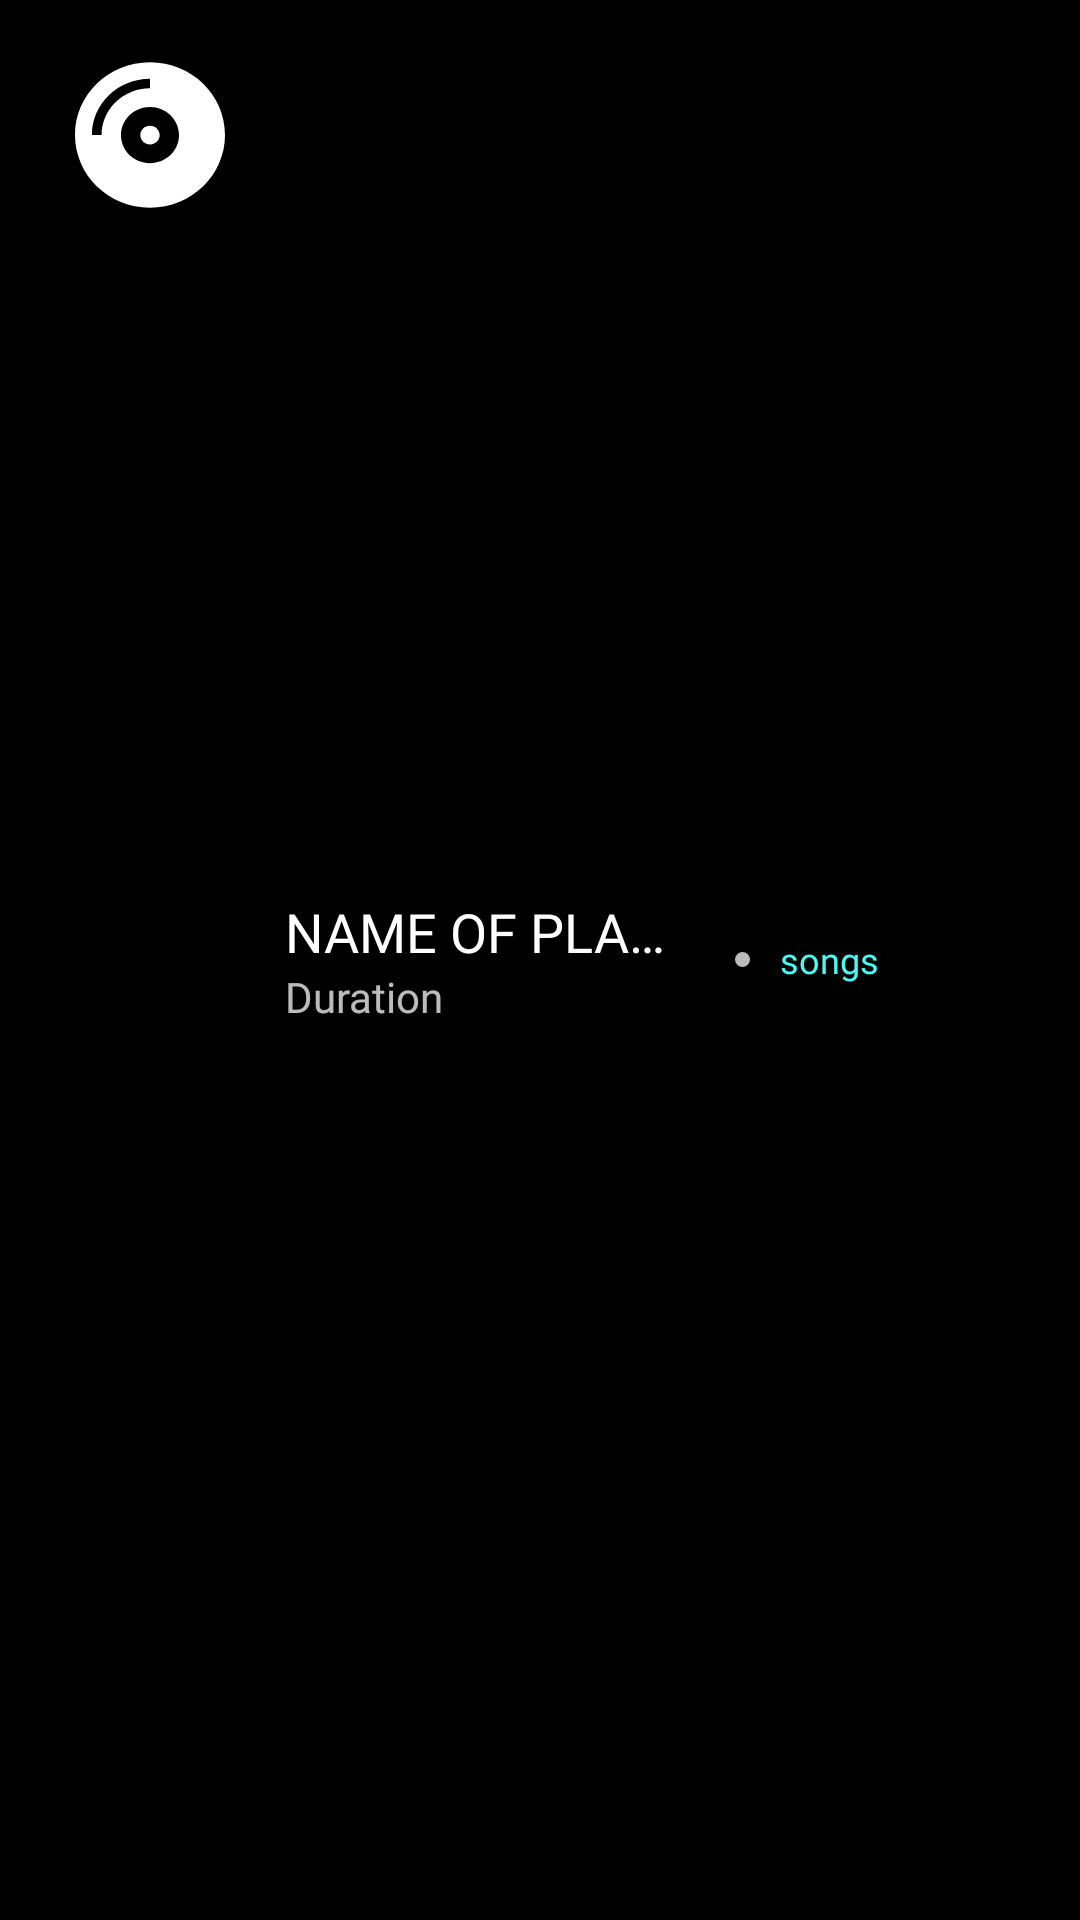

Android layout source for this screen:
<!-- AndroidManifest.xml: application theme Theme.Playlister -->
<!-- res/layout/playlists_list_item.xml -->
<?xml version="1.0" encoding="utf-8"?>
<LinearLayout
    xmlns:android="http://schemas.android.com/apk/res/android"
    android:id="@+id/playlistsListElement"
    android:layout_width="match_parent"
    android:layout_height="wrap_content"
    android:paddingTop="20dp"
    android:paddingBottom="20dp"
    android:paddingLeft="25dp"
    android:paddingRight="25dp"
    android:orientation="horizontal"
    android:background="@color/black">

    <LinearLayout
        android:layout_width="wrap_content"
        android:layout_height="wrap_content">

        <View
            android:layout_height="50dp"
            android:layout_width="50dp"
            android:background="@drawable/ic_compact_disc_solid"/>
    </LinearLayout>

    <LinearLayout
        android:layout_width="0dp"
        android:layout_height="match_parent"
        android:layout_weight="1"
        android:orientation="vertical"
        android:gravity="center_vertical"
        android:paddingLeft="20dp"
        android:paddingRight="20dp">

        <TextView
            android:id="@+id/playlistsListElementName"
            style="@style/listItemName"
            android:text="@string/playlist_list_item_name_placeholder" />

        <TextView
            style="@style/listItemDataSecondary"
            android:text="@string/playlist_list_item_duration_placeholder" />

    </LinearLayout>

    <LinearLayout
        android:layout_width="wrap_content"
        android:layout_height="match_parent"
        android:gravity="center"
        android:padding="0dp">

        <TextView
            android:layout_width="5dp"
            android:layout_height="5dp"
            android:background="@drawable/circle"
            />

    </LinearLayout>

    <LinearLayout
        android:layout_width="0dp"
        android:layout_height="match_parent"
        android:layout_weight="0.5"
        android:gravity="center_vertical"
        android:orientation="vertical"
        android:paddingLeft="10dp"
        android:paddingRight="10dp">

        <TextView
            android:id="@+id/playlistsListElementSongs"
            style="@style/listItemDataImportant"
            android:text="@string/playlist_list_item_songs_placeholder"/>

        
    </LinearLayout>

</LinearLayout>
<!-- resources referenced by this layout -->
<resources>
  <color name="black">#FF000000</color>
  <!-- drawable circle (drawable) -->
  <?xml version="1.0" encoding="utf-8"?>
  <shape
      xmlns:android="http://schemas.android.com/apk/res/android"
      android:shape="oval">
  
      <solid android:color="@color/faded_white" />
  
      <padding
          android:top="30dp"
          android:left="50dp"
          android:bottom="30dp"
          android:right="50dp"
          />
  </shape>
  <!-- drawable ic_compact_disc_solid (drawable) -->
  <vector xmlns:android="http://schemas.android.com/apk/res/android"
      android:width="496dp"
      android:height="512dp"
      android:viewportWidth="496"
      android:viewportHeight="512">
    <path
        android:fillColor="#FFFFFFFF"
        android:pathData="M248,8C111,8 0,119 0,256s111,248 248,248 248,-111 248,-248S385,8 248,8zM88,256L56,256c0,-105.9 86.1,-192 192,-192v32c-88.2,0 -160,71.8 -160,160zM248,352c-53,0 -96,-43 -96,-96s43,-96 96,-96 96,43 96,96 -43,96 -96,96zM248,224c-17.7,0 -32,14.3 -32,32s14.3,32 32,32 32,-14.3 32,-32 -14.3,-32 -32,-32z"/>
  </vector>
  <string name="playlist_list_item_duration_placeholder">Duration</string>
  <string name="playlist_list_item_name_placeholder">NAME OF PLAYLIST</string>
  <string name="playlist_list_item_songs_placeholder">songs</string>
  <style name="listItemData">
          <item name="android:fontFamily">@font/montserrat_medium</item>
          <item name="android:textSize">12sp</item>
          <item name="android:textColor">@color/faded_text_primary</item>
          <item name="android:layout_width">wrap_content</item>
          <item name="android:layout_height">wrap_content</item>
          <item name="android:singleLine">true</item>
          <item name="android:ellipsize">end</item>
      </style>
  <style name="listItemDataImportant">
          <item name="android:fontFamily">@font/montserrat_medium</item>
          <item name="android:textSize">12sp</item>
          <item name="android:textColor">@color/vivid_text_primary</item>
          <item name="android:layout_width">wrap_content</item>
          <item name="android:layout_height">wrap_content</item>
          <item name="android:singleLine">true</item>
          <item name="android:ellipsize">end</item>
      </style>
  <style name="listItemDataSecondary">
          <item name="android:fontFamily">@font/montserrat_medium</item>
          <item name="android:textSize">14sp</item>
          <item name="android:textColor">@color/faded_white</item>
          <item name="android:layout_width">wrap_content</item>
          <item name="android:layout_height">wrap_content</item>
          <item name="android:singleLine">true</item>
          <item name="android:ellipsize">end</item>
      </style>
  <style name="listItemName">
          <item name="android:fontFamily">@font/montserrat_medium</item>
          <item name="android:textSize">18sp</item>
          <item name="android:textColor">@color/white</item>
          <item name="android:layout_width">wrap_content</item>
          <item name="android:layout_height">wrap_content</item>
          <item name="android:singleLine">true</item>
          <item name="android:ellipsize">end</item>
      </style>
  <style name="Theme.Playlister" parent="Theme.MaterialComponents.DayNight.NoActionBar">
          
          <item name="colorPrimary">@color/primary</item>
          <item name="colorPrimaryVariant">@color/nav_color</item>
          <item name="colorOnPrimary">@color/black</item>
          
          <item name="android:statusBarColor" tools:targetApi="l">?attr/colorOnPrimary</item>
          
          
          <item name="android:navigationBarColor">@color/bottom_nav_color</item>
          
      </style>
  <color name="faded_white">#BBFFFFFF</color>
  <color name="faded_text_primary">#AA4EF9F3</color>
  <color name="vivid_text_primary">#FF4EF9F3</color>
  <color name="white">#FFFFFFFF</color>
  <color name="primary">#069D98</color>
  <color name="nav_color">#CC069D98</color>
  <color name="bottom_nav_color">#FF057e7a</color>
</resources>
